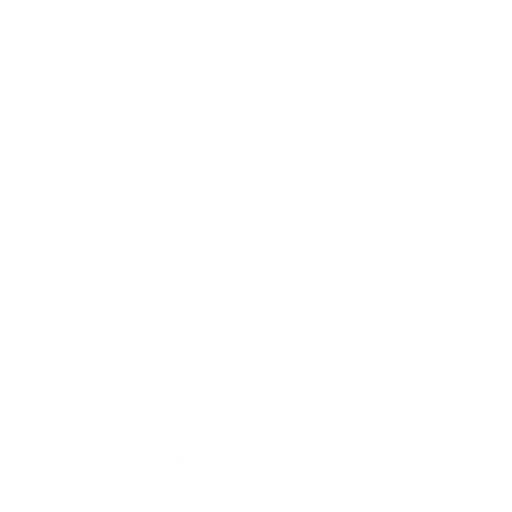
t = 0.00 s
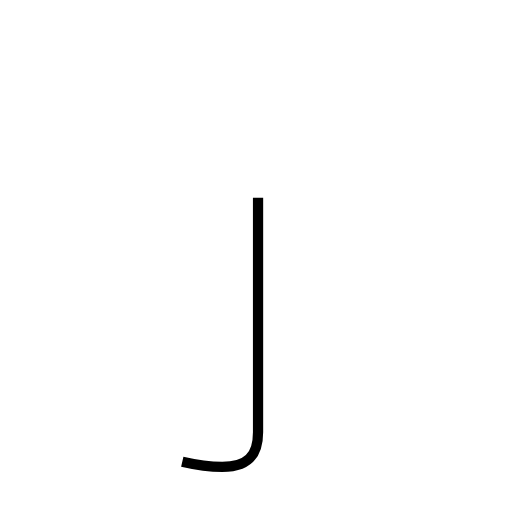
t = 0.97 s
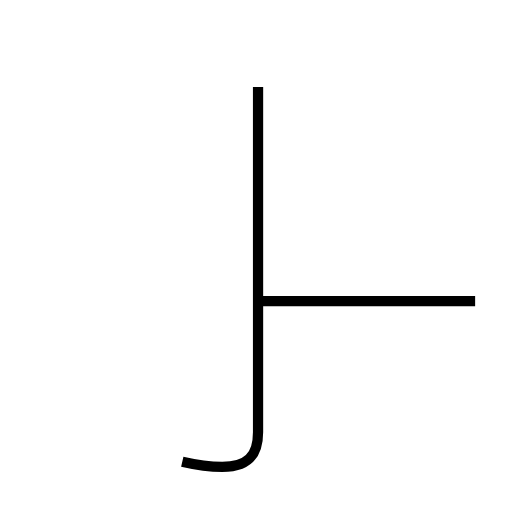
t = 1.94 s
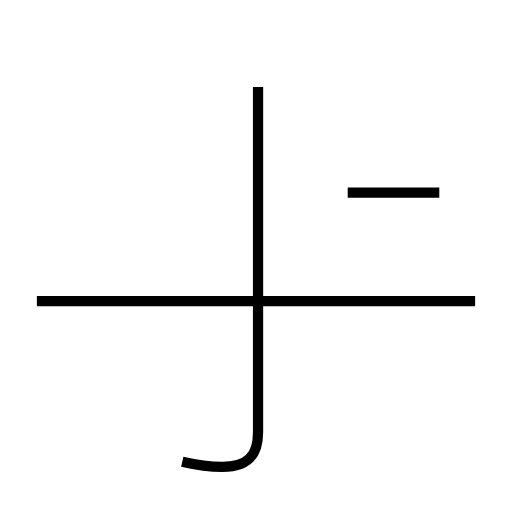
t = 2.85 s
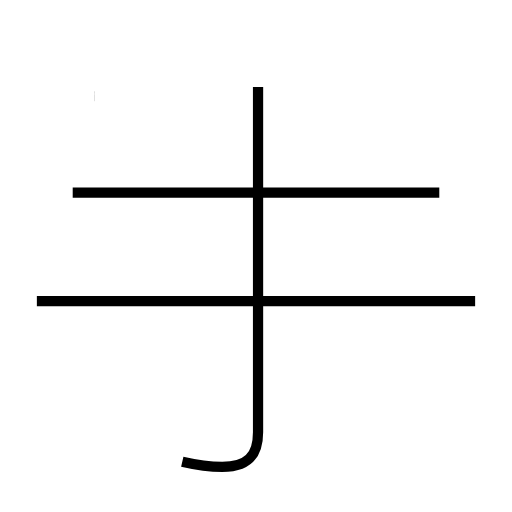
t = 3.66 s
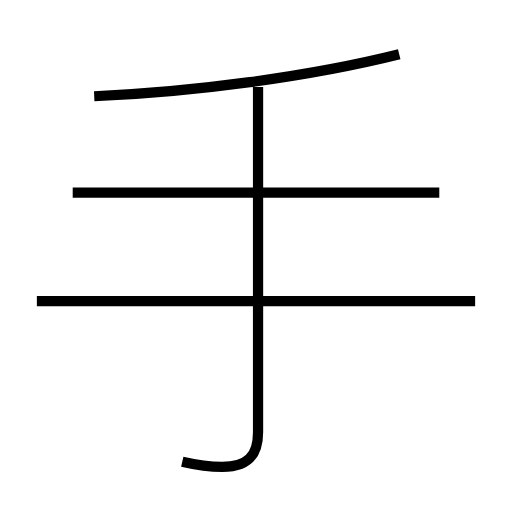
t = 4.56 s

The animated SVG that drew these frames (rendered in a browser with its animation timeline set to each time). Animation: 4 SMIL elements (animate=4); one cycle of 4.56 s.

<?xml version='1.0' encoding='utf-8'?>
<svg viewBox="0.0 -6.0 50.0 50.0" version="1.1" xmlns="http://www.w3.org/2000/svg"><rect x="-1000" y="-1000" width="2000" height="2000" stroke="white" fill="white" /><g style="fill:none;stroke:#000000;stroke-width:1"><path d="M 17.8 1.1 C 19.1 1.4 20.4 1.6 21.7 1.6 C 24.1 1.6 25.2 0.6 25.2 -1.8 L 25.2 -35.5 " transform="translate(0.0 38.0)" stroke-dasharray="43.289414460635115" stroke-dashoffset="43.289414460635115"><animate attributeName="stroke-dashoffset" from="43.289414460635115" to="0" dur="1.2986824338190535s" begin="0s; anim_end.end" fill="freeze" id="anim0" /></path><path d="M 46.4 -14.6 L 3.6 -14.6 " transform="translate(0.0 38.0)" stroke-dasharray="42.8" stroke-dashoffset="42.8"><animate attributeName="stroke-dashoffset" from="42.8" to="0" dur="1.2839999999999998s" begin="anim0.end" fill="freeze" id="anim1" /></path><path d="M 42.9 -25.2 L 7.1 -25.2 " transform="translate(0.0 38.0)" stroke-dasharray="35.8" stroke-dashoffset="35.8"><animate attributeName="stroke-dashoffset" from="35.8" to="0" dur="1.0739999999999998s" begin="anim1.end" fill="freeze" id="anim2" /></path><path d="M 9.2 -34.6 C 18.8 -35.0 30.2 -36.5 39.0 -38.7" transform="translate(0.0 38.0)" stroke-dasharray="30.12677997953308" stroke-dashoffset="30.12677997953308"><animate attributeName="stroke-dashoffset" from="30.12677997953308" to="0" dur="0.9038033993859923s" begin="anim2.end" fill="freeze" id="anim_end" /></path></g></svg>
